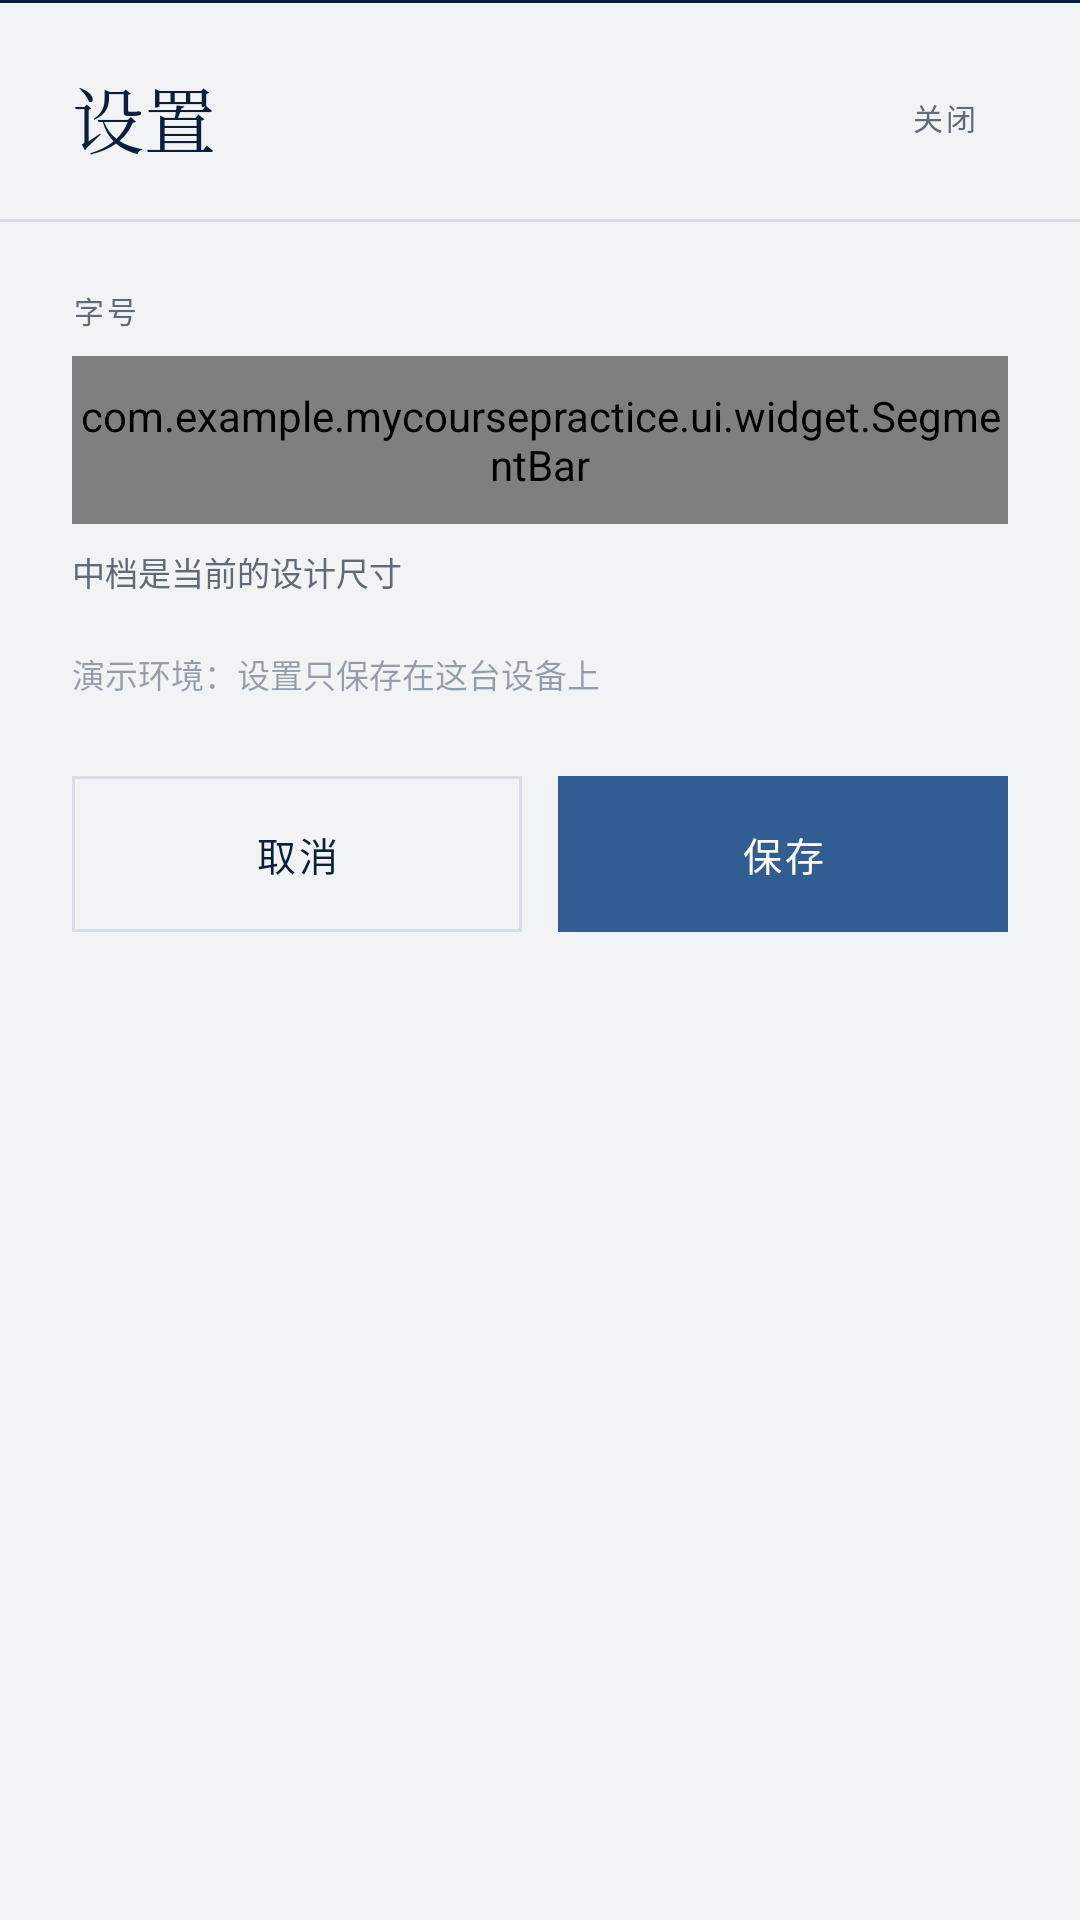

Here is an Android app screen rendered from its layout file. Give the layout XML and the strings, colors and styles it references.
<!-- AndroidManifest.xml: application theme Theme.MyCoursePractice -->
<!-- res/layout/dialog_settings.xml -->
<?xml version="1.0" encoding="utf-8"?>
<LinearLayout xmlns:android="http://schemas.android.com/apk/res/android"
    android:layout_width="match_parent"
    android:layout_height="wrap_content"
    android:background="@color/paper"
    android:orientation="vertical">

    <View
        android:layout_width="match_parent"
        android:layout_height="1dp"
        android:background="@color/ink" />

    <LinearLayout
        android:layout_width="match_parent"
        android:layout_height="wrap_content"
        android:gravity="center_vertical"
        android:orientation="horizontal"
        android:paddingStart="24dp"
        android:paddingTop="18dp"
        android:paddingEnd="24dp"
        android:paddingBottom="14dp">

        <TextView
            android:id="@+id/sheetTitle"
            android:layout_width="0dp"
            android:layout_height="wrap_content"
            android:layout_weight="1"
            android:fontFamily="serif"
            android:text="设置"
            android:textColor="@color/ink"
            android:textSize="24sp" />

        <TextView
            android:id="@+id/closeLink"
            style="@style/Micro"
            android:layout_width="wrap_content"
            android:layout_height="wrap_content"
            android:minHeight="40dp"
            android:gravity="center"
            android:paddingStart="10dp"
            android:paddingEnd="10dp"
            android:text="关闭"
            android:textColor="@color/muted" />
    </LinearLayout>

    <View
        android:layout_width="match_parent"
        android:layout_height="1dp"
        android:background="@color/line" />

    <LinearLayout
        android:layout_width="match_parent"
        android:layout_height="wrap_content"
        android:orientation="vertical"
        android:paddingStart="24dp"
        android:paddingTop="22dp"
        android:paddingEnd="24dp"
        android:paddingBottom="4dp">

        <TextView
            style="@style/Micro"
            android:layout_width="wrap_content"
            android:layout_height="wrap_content"
            android:text="字号" />

        <com.example.mycoursepractice.ui.widget.SegmentBar
            android:id="@+id/fontBar"
            android:layout_width="match_parent"
            android:layout_height="56dp"
            android:layout_marginTop="8dp" />

        <TextView
            android:id="@+id/fontHint"
            style="@style/Meta"
            android:layout_width="wrap_content"
            android:layout_height="wrap_content"
            android:layout_marginTop="8dp"
            android:text="中档是当前的设计尺寸"
            android:textColor="@color/muted" />

        <TextView
            style="@style/Meta"
            android:layout_width="wrap_content"
            android:layout_height="wrap_content"
            android:layout_marginTop="18dp"
            android:text="演示环境：设置只保存在这台设备上"
            android:textColor="@color/ink_40" />
    </LinearLayout>

    <LinearLayout
        android:layout_width="match_parent"
        android:layout_height="wrap_content"
        android:orientation="horizontal"
        android:paddingStart="24dp"
        android:paddingTop="22dp"
        android:paddingEnd="24dp"
        android:paddingBottom="24dp">

        <TextView
            android:id="@+id/cancelBtn"
            style="@style/BtnGhost"
            android:layout_width="0dp"
            android:layout_height="52dp"
            android:layout_weight="1"
            android:text="取消" />

        <Space
            android:layout_width="12dp"
            android:layout_height="1dp" />

        <TextView
            android:id="@+id/saveBtn"
            style="@style/BtnPrimary"
            android:layout_width="0dp"
            android:layout_height="52dp"
            android:layout_weight="1"
            android:text="保存" />
    </LinearLayout>
</LinearLayout>
<!-- resources referenced by this layout -->
<resources>
  <color name="ink">#0A1F3D</color>
  <color name="ink_40">#660A1F3D</color>
  <color name="line">#D8DEE5</color>
  <color name="muted">#5F6B78</color>
  <color name="paper">#F1F3F5</color>
  <style name="BtnGhost">
          <item name="android:layout_height">52dp</item>
          <item name="android:background">@drawable/bg_chip</item>
          <item name="android:textColor">@color/ink</item>
          <item name="android:textSize">13sp</item>
          <item name="android:letterSpacing">0.08</item>
          <item name="android:fontFamily">sans-serif-medium</item>
          <item name="android:gravity">center</item>
          <item name="android:includeFontPadding">false</item>
          <item name="android:foreground">?attr/selectableItemBackground</item>
          <item name="android:clickable">true</item>
          <item name="android:focusable">true</item>
      </style>
  <style name="BtnPrimary">
          <item name="android:layout_height">52dp</item>
          <item name="android:background">@drawable/bg_stamp_filled</item>
          <item name="android:textColor">@color/sheet</item>
          <item name="android:textSize">13sp</item>
          <item name="android:letterSpacing">0.08</item>
          <item name="android:fontFamily">sans-serif-medium</item>
          <item name="android:gravity">center</item>
          <item name="android:includeFontPadding">false</item>
          <item name="android:foreground">?attr/selectableItemBackground</item>
          <item name="android:clickable">true</item>
          <item name="android:focusable">true</item>
      </style>
  <style name="Meta">
          <item name="android:textSize">11sp</item>
          <item name="android:textColor">@color/muted</item>
          <item name="android:fontFamily">sans-serif</item>
          <item name="android:includeFontPadding">false</item>
      </style>
  <style name="Micro">
          <item name="android:textSize">10sp</item>
          <item name="android:letterSpacing">0.12</item>
          <item name="android:textColor">@color/muted</item>
          <item name="android:fontFamily">sans-serif</item>
          <item name="android:includeFontPadding">false</item>
      </style>
  <style name="Theme.MyCoursePractice" parent="Base.Theme.MyCoursePractice" />
  <!-- drawable bg_chip (drawable) -->
  <?xml version="1.0" encoding="utf-8"?>
  <shape xmlns:android="http://schemas.android.com/apk/res/android" android:shape="rectangle">
      <solid android:color="@android:color/transparent" />
      <corners android:radius="0dp" />
      <stroke android:width="1dp" android:color="@color/line" />
  </shape>
  <!-- drawable bg_stamp_filled (drawable) -->
  <?xml version="1.0" encoding="utf-8"?>
  <shape xmlns:android="http://schemas.android.com/apk/res/android" android:shape="rectangle">
      <solid android:color="@color/accent" />
      <corners android:radius="0dp" />
  </shape>
  <color name="sheet">#FFFFFF</color>
  <color name="accent">#315D93</color>
  <color name="accent_wash">#E4EAF2</color>
</resources>
